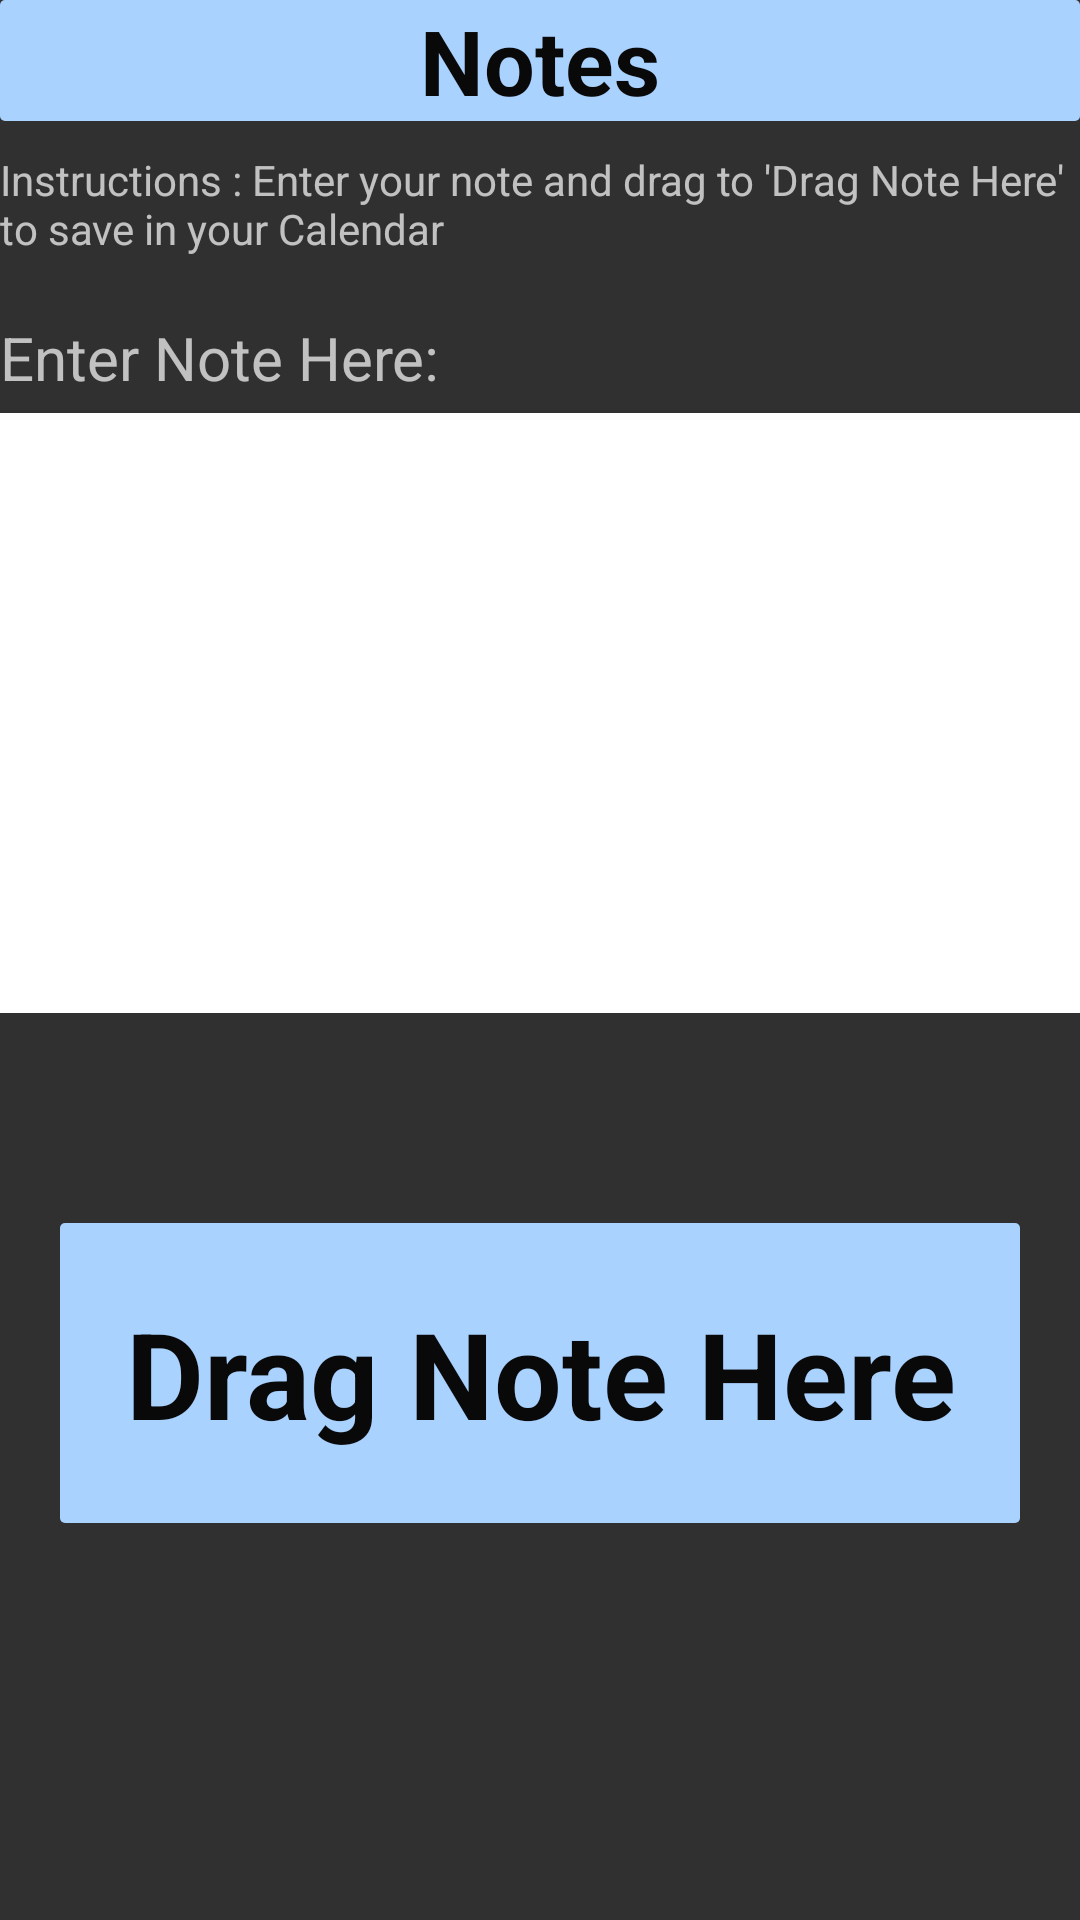

This screen was rendered from an Android layout file. Write that file and the resources it references.
<!-- AndroidManifest.xml: application theme Theme.AppCompat -->
<!-- res/layout/notes_layout.xml -->
<android.support.v4.widget.DrawerLayout
    xmlns:android="http://schemas.android.com/apk/res/android"
    android:id="@+id/drawer_layout"
    android:layout_width="match_parent"
    android:layout_height="match_parent">
    <ScrollView
        xmlns:android="http://schemas.android.com/apk/res/android"
        android:layout_width="fill_parent"
        android:layout_height="wrap_content"
        >

        <LinearLayout
            android:layout_width="match_parent"
            android:layout_height="match_parent"
            android:orientation="vertical"
            >

            <TextView
                android:text="Notes"
                android:layout_width="match_parent"
                android:layout_height="wrap_content"
                android:textSize="30dp"
                android:textStyle="bold"
                android:textColor="#ff090909"
                android:background="@drawable/textview"
                android:gravity="center" />

            <TextView
                android:layout_width="fill_parent"
                android:layout_height="fill_parent"
                android:layout_marginTop="10dp"
                android:text="Instructions : Enter your note and drag to 'Drag Note Here' to save in your Calendar"/>

            <LinearLayout
                android:layout_width="fill_parent"
                android:layout_height="wrap_content"
                android:orientation="vertical"
                android:layout_marginTop="20dp"
               >
                <TextView
                    android:layout_width="fill_parent"
                    android:layout_height="wrap_content"
                    android:text="Enter Note Here: "
                    android:textSize="20sp"/>
                <EditText
                    android:layout_width="match_parent"
                    android:layout_height="200dp"
                    android:layout_marginTop="5dp"
                    android:gravity="top|left"
                    android:textColor="#ff090909"
                    android:background="#ffffffff"
                    android:id="@+id/note1"
                    android:textSize="20sp"/>
                </LinearLayout>



            <TextView
                android:layout_width="fill_parent"
                android:layout_height="100dp"
                android:text="Drag Note Here"
                android:textStyle="bold"
                android:textColor="#ff090909"
                android:background="@drawable/textview"
                android:gravity="center"
                android:id="@+id/save"
                android:textSize="40sp"
                android:layout_marginLeft="20dp"
                android:layout_marginRight="20dp"
                android:layout_marginTop="70dp"
                android:layout_marginBottom="20dp"/>



        </LinearLayout>
    </ScrollView>
    <ListView android:id="@+id/list_layout"
        android:layout_width="240dp"
        android:layout_height="match_parent"
        android:layout_gravity="start"
        android:choiceMode="singleChoice"
        android:divider="@android:color/transparent"
        android:dividerHeight="0dp"
        android:background="#ff36363b"/>
</android.support.v4.widget.DrawerLayout>
<!-- resources referenced by this layout -->
<resources>
  <!-- drawable textview (drawable) -->
  <?xml version="1.0" encoding="UTF-8"?>
  <shape xmlns:android="http://schemas.android.com/apk/res/android">
      <solid android:color="#ffaad2ff"/>
      <corners android:radius="5px"/>
      <padding android:left="0dp" android:top="0dp" android:right="0dp" android:bottom="0dp" />
  </shape>
</resources>
